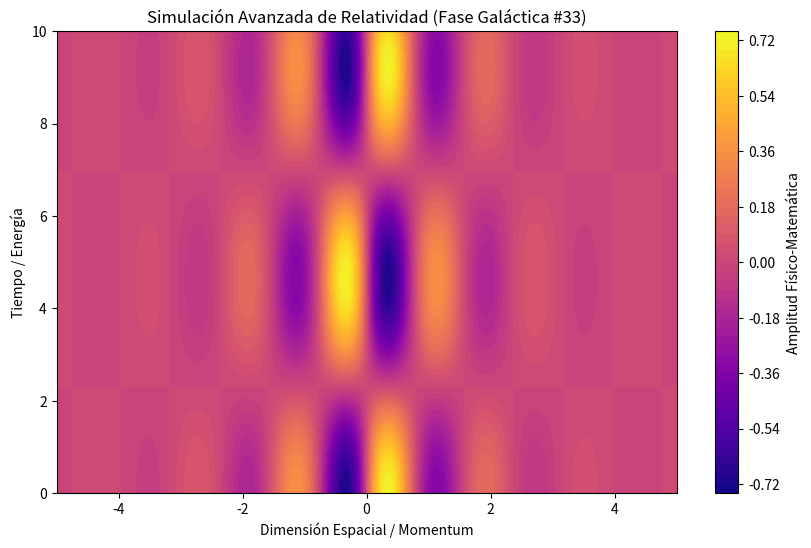

Python code for this plot:
%matplotlib inline
# Simulación Galáctica: Relatividad - Variante 33
import numpy as np
import matplotlib.pyplot as plt

# Parámetros Físicos Aleatorios
param_1 = 3.964
param_2 = 0.679
param_3 = 0.883

t = np.linspace(0, 10, 500)
x = np.linspace(-5, 5, 500)
X, T = np.meshgrid(x, t)

# Ecuación Base (Avanzada)
Z = np.sin(X * param_1) * np.cos(T * param_2) * np.exp(-np.abs(X) * param_3)

plt.figure(figsize=(10, 6))
plt.contourf(X, T, Z, 50, cmap='plasma')
plt.colorbar(label='Amplitud Físico-Matemática')
plt.title(r'Simulación Avanzada de Relatividad (Fase Galáctica #33)')
plt.xlabel('Dimensión Espacial / Momentum')
plt.ylabel('Tiempo / Energía')
plt.show()
